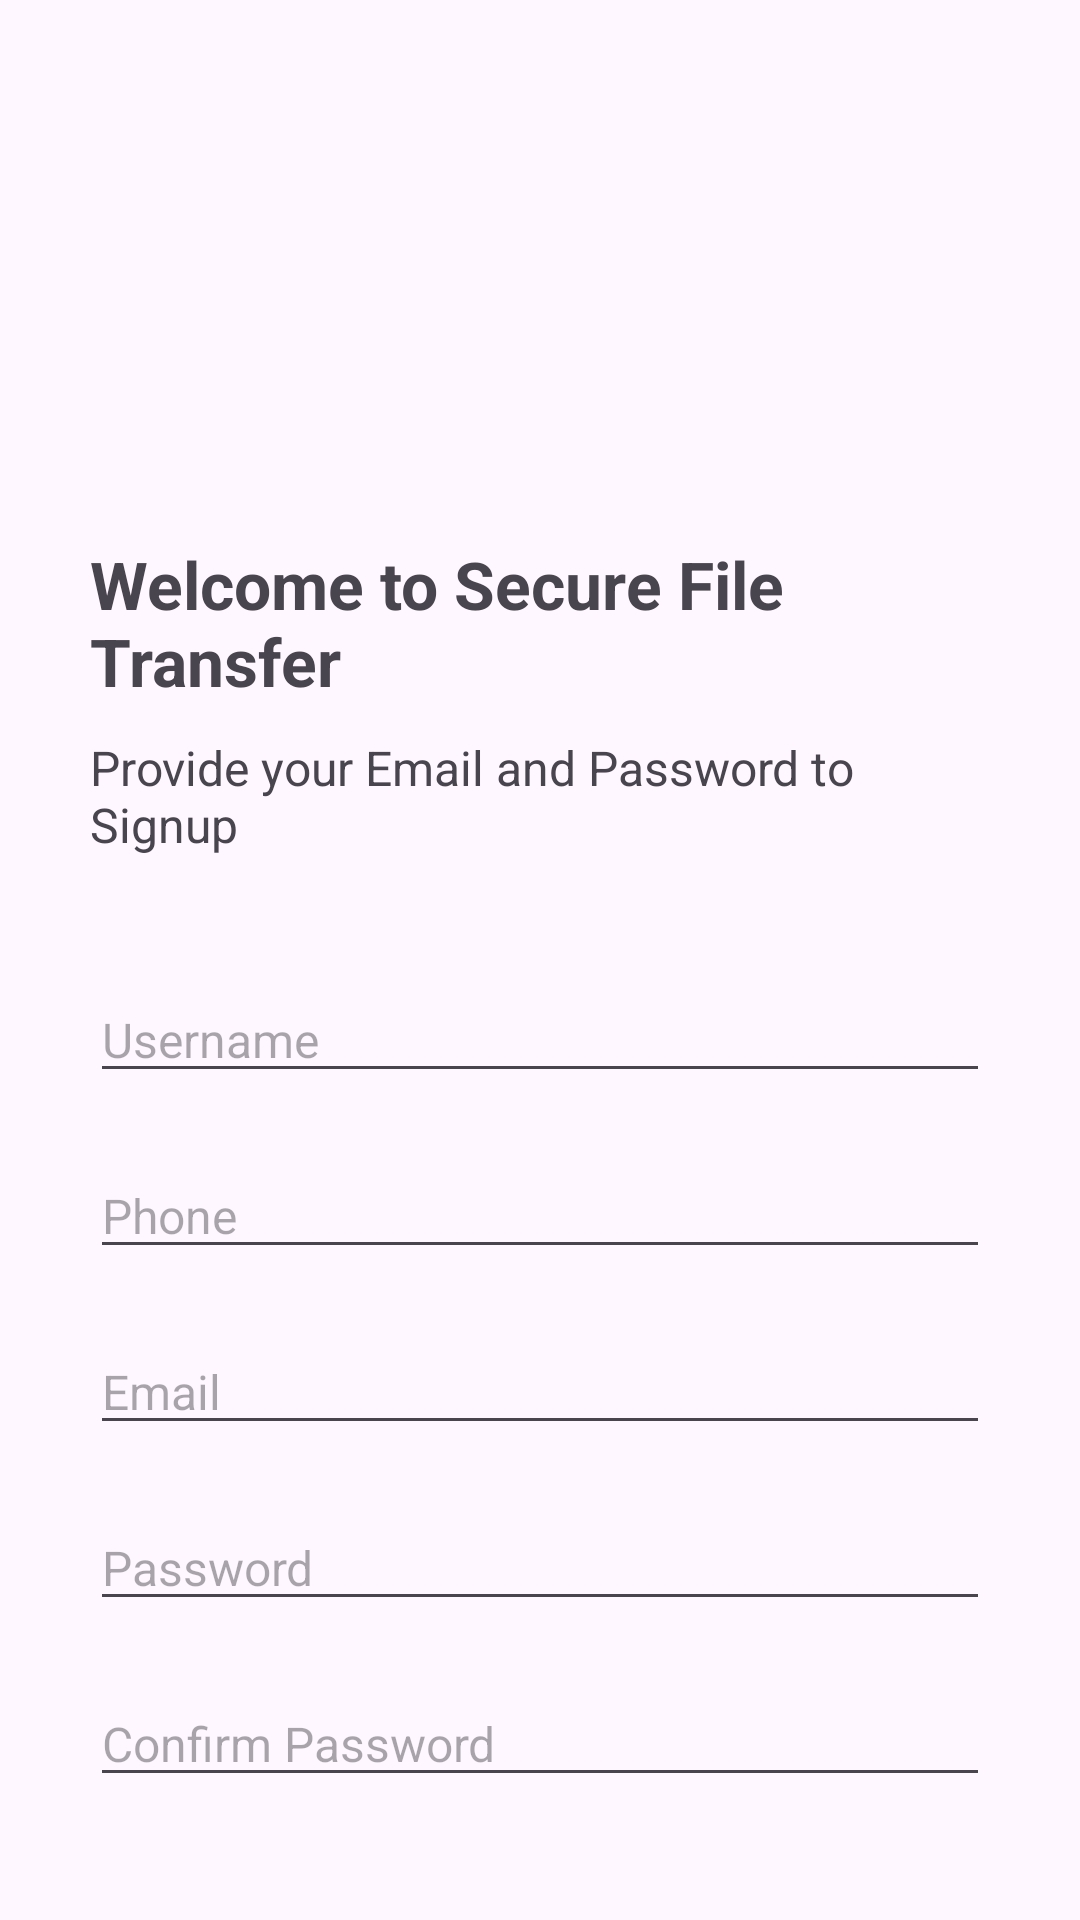

Produce the Android XML layout that renders to this screen, including the resource entries it uses.
<!-- AndroidManifest.xml: application theme Theme.SecureFileTransfer -->
<!-- res/layout/activity_user_register.xml -->
<?xml version="1.0" encoding="utf-8"?>
<androidx.core.widget.NestedScrollView xmlns:android="http://schemas.android.com/apk/res/android"
    xmlns:tools="http://schemas.android.com/tools"
    android:layout_width="match_parent"
    android:layout_height="match_parent">

    <LinearLayout
        android:layout_width="match_parent"
        android:layout_height="match_parent"
        android:gravity="center"
        android:orientation="vertical"
        tools:context=".file_share.activities.UserRegister">

        <LinearLayout
            android:layout_width="match_parent"
            android:layout_height="match_parent"
            android:layout_marginLeft="30dp"
            android:layout_marginRight="30dp"
            android:orientation="vertical">

            <ImageView
                android:layout_width="100dp"
                android:layout_height="100dp"
                android:layout_marginTop="40dp"
                android:src="@drawable/share" />

            <TextView
                android:layout_width="wrap_content"
                android:layout_height="wrap_content"
                android:layout_marginTop="40dp"
                android:text="@string/title_food_plaza"
                android:textSize="22sp"
                android:textStyle="bold" />

            <TextView
                android:layout_width="wrap_content"
                android:layout_height="wrap_content"
                android:layout_marginTop="10dp"
                android:text="Provide your Email and Password to Signup"
                android:textSize="16sp" />

            <EditText
                android:id="@+id/et_username"
                android:layout_width="match_parent"
                android:layout_height="wrap_content"
                android:layout_marginTop="40dp"
                android:hint="Username"
                android:textColor="@color/blue"
                android:textSize="16sp" />

            <EditText
                android:id="@+id/et_phone"
                android:layout_width="match_parent"
                android:layout_height="wrap_content"
                android:layout_marginTop="20dp"
                android:hint="Phone"
                android:inputType="phone"
                android:textColor="@color/blue"
                android:textSize="16sp" />

            <EditText
                android:id="@+id/et_email"
                android:layout_width="match_parent"
                android:layout_height="wrap_content"
                android:layout_marginTop="20dp"
                android:hint="Email"
                android:textColor="@color/blue"
                android:textSize="16sp" />

            <EditText
                android:id="@+id/et_password"
                android:layout_width="match_parent"
                android:layout_height="wrap_content"
                android:layout_marginTop="20dp"
                android:hint="Password"
                android:textColor="@color/blue"
                android:textSize="16sp" />

            <EditText
                android:id="@+id/et_confirmPassword"
                android:layout_width="match_parent"
                android:layout_height="wrap_content"
                android:layout_marginTop="20dp"
                android:hint="Confirm Password"
                android:textColor="@color/blue"
                android:textSize="16sp" />

            <com.google.android.material.button.MaterialButton
                android:id="@+id/btn_register"
                style="@style/Widget.Material3.Button.OutlinedButton"
                android:layout_width="match_parent"
                android:layout_height="wrap_content"
                android:layout_marginTop="45dp"
                android:text="Register"
                android:textAllCaps="false"
                android:textSize="16sp" />

            <LinearLayout
                android:layout_width="match_parent"
                android:layout_height="wrap_content"
                android:layout_marginTop="8dp"
                android:gravity="center"
                android:orientation="horizontal">

                <TextView
                    android:layout_width="wrap_content"
                    android:layout_height="wrap_content"
                    android:text="Already have an Account?"
                    android:textAlignment="center"
                    android:textSize="16sp" />

                <TextView
                    android:id="@+id/tv_loginButton"
                    android:layout_width="wrap_content"
                    android:layout_height="wrap_content"
                    android:layout_marginStart="8dp"
                    android:text="Login"
                    android:textAlignment="center"
                    android:textColor="@color/blue"
                    android:textSize="16sp"
                    android:textStyle="bold" />

            </LinearLayout>

        </LinearLayout>

    </LinearLayout>

</androidx.core.widget.NestedScrollView>
<!-- resources referenced by this layout -->
<resources>
  <color name="blue">#3498DB</color>
  <string name="title_food_plaza">Welcome to Secure File Transfer</string>
  <style name="Theme.SecureFileTransfer" parent="Base.Theme.SecureFileTransfer" />
  <style name="Base.Theme.SecureFileTransfer" parent="Theme.Material3.DayNight.NoActionBar">
  
          
           <item name="colorPrimary">@color/blue</item>
           <item name="colorOnPrimary">@color/blue</item>
          
           <item name="colorSecondary">@color/blue</item>
           <item name="colorOnSecondary">@color/blue</item>
          
          <item name="android:statusBarColor">@color/blue</item>
          
          
      </style>
</resources>
